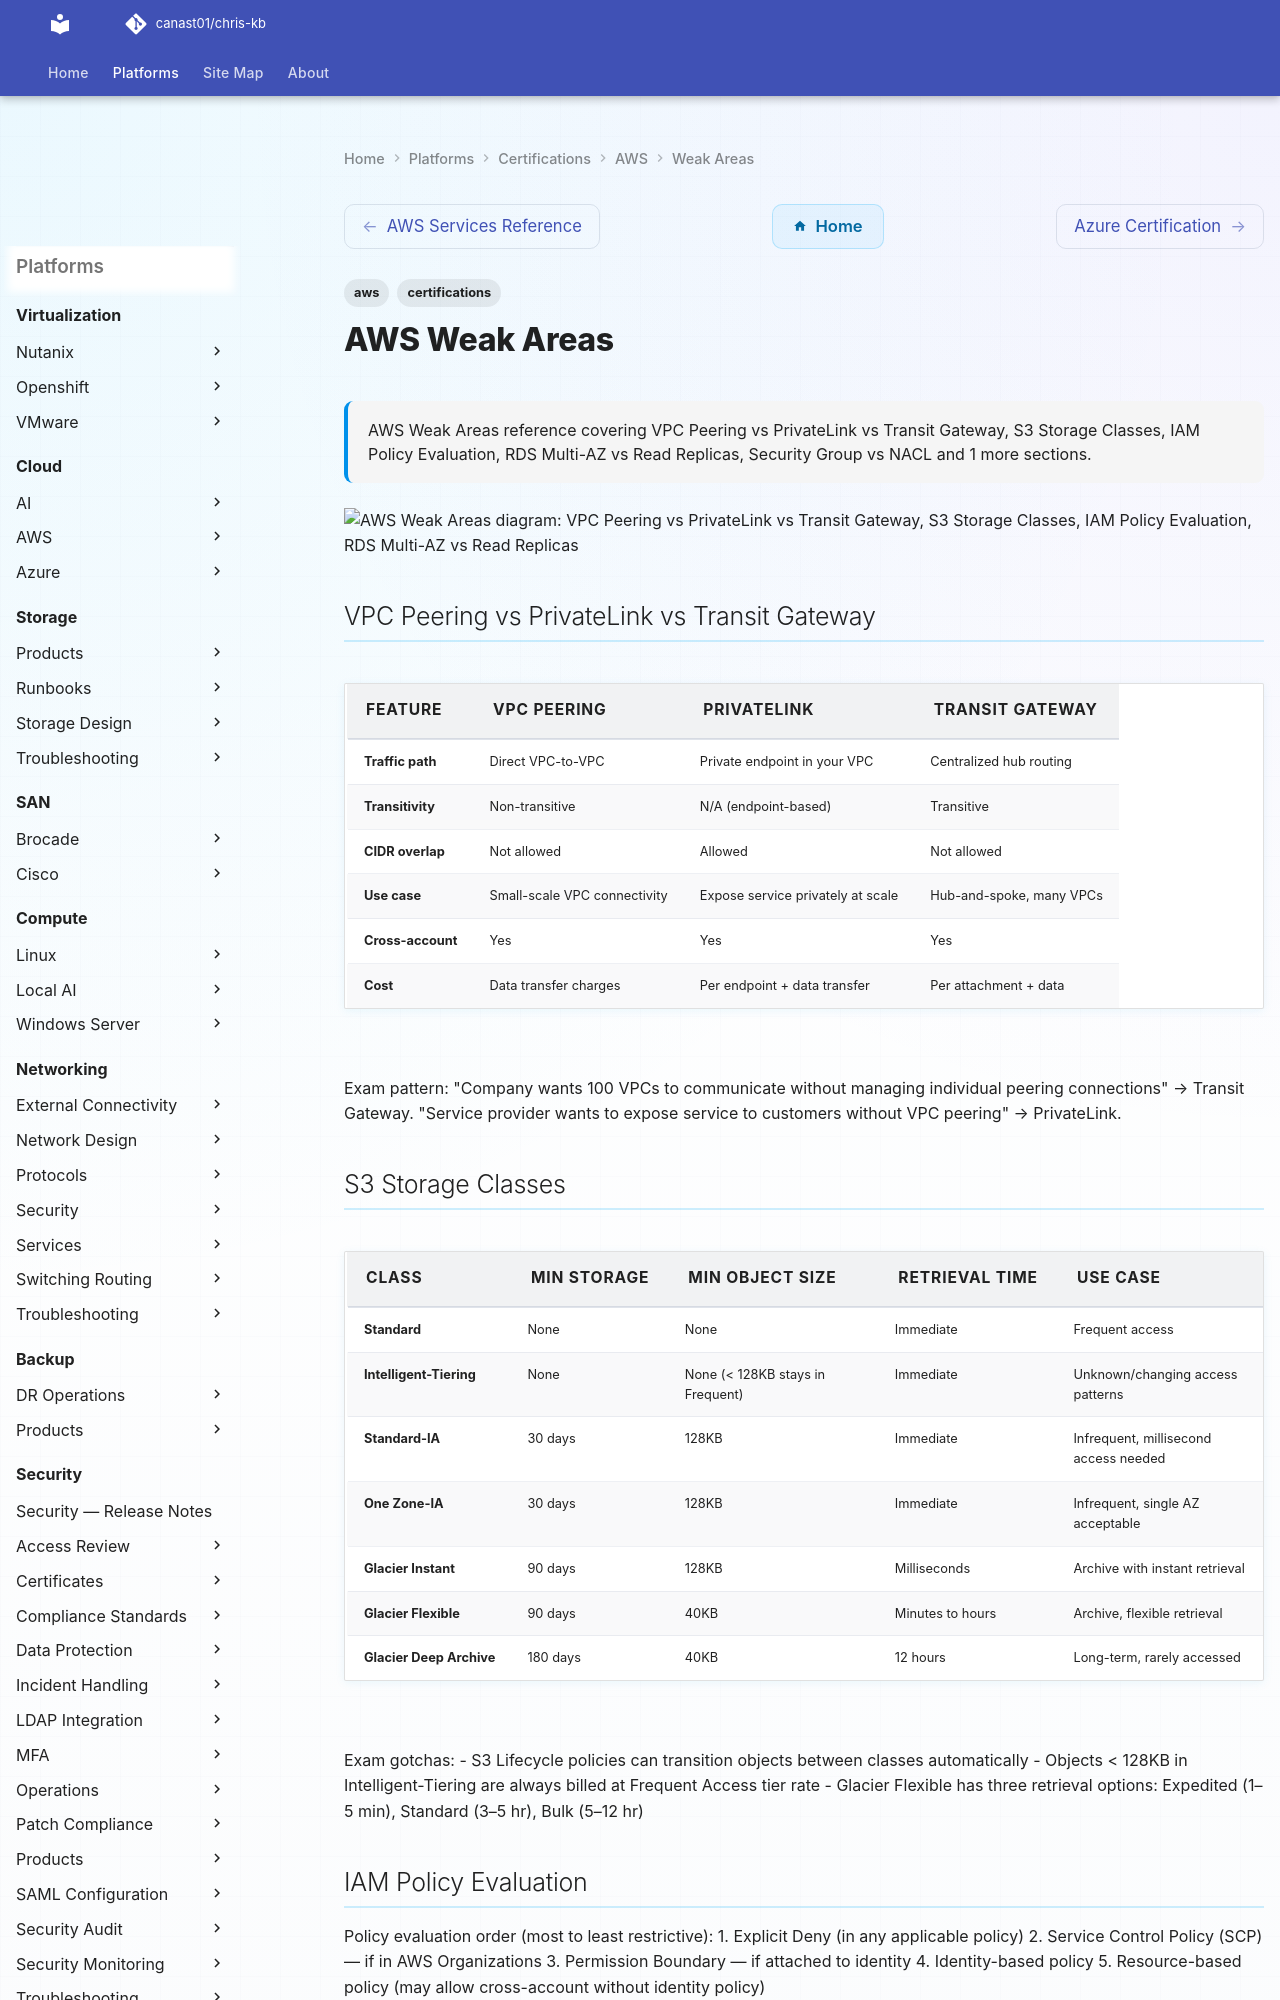

repository: canast01/chris-kb · page: certifications/aws/weak-areas/index.html · generator: mkdocs

---
tags:
  - aws
  - certifications
description: "AWS Weak Areas reference covering VPC Peering vs PrivateLink vs Transit Gateway, S3 Storage Classes, IAM Policy Evaluation, RDS Multi-AZ vs Read Replicas..."
---
# AWS Weak Areas

<div class="kb-summary">
AWS Weak Areas reference covering VPC Peering vs PrivateLink vs Transit Gateway, S3 Storage Classes, IAM Policy Evaluation, RDS Multi-AZ vs Read Replicas, Security Group vs NACL and 1 more sections.
</div>

```d2
direction: down

vpc_peering_vs_privatelink_vs_transi: "VPC Peering vs PrivateLink vs Transit Gateway" {shape: rectangle}
s3_storage_classes: "S3 Storage Classes" {shape: rectangle}
iam_policy_evaluation: "IAM Policy Evaluation" {shape: rectangle}
rds_multiaz_vs_read_replicas: "RDS Multi-AZ vs Read Replicas" {shape: rectangle}
security_group_vs_nacl: "Security Group vs NACL" {shape: rectangle}
study_checklist: "Study Checklist" {shape: rectangle}

vpc_peering_vs_privatelink_vs_transi -> s3_storage_classes: uses
s3_storage_classes -> iam_policy_evaluation: uses
iam_policy_evaluation -> rds_multiaz_vs_read_replicas: uses
rds_multiaz_vs_read_replicas -> security_group_vs_nacl: uses
security_group_vs_nacl -> study_checklist: uses
```

## VPC Peering vs PrivateLink vs Transit Gateway

| Feature | VPC Peering | PrivateLink | Transit Gateway |
|---|---|---|---|
| Traffic path | Direct VPC-to-VPC | Private endpoint in your VPC | Centralized hub routing |
| Transitivity | Non-transitive | N/A (endpoint-based) | Transitive |
| CIDR overlap | Not allowed | Allowed | Not allowed |
| Use case | Small-scale VPC connectivity | Expose service privately at scale | Hub-and-spoke, many VPCs |
| Cross-account | Yes | Yes | Yes |
| Cost | Data transfer charges | Per endpoint + data transfer | Per attachment + data |

Exam pattern: "Company wants 100 VPCs to communicate without managing individual peering connections" → Transit Gateway. "Service provider wants to expose service to customers without VPC peering" → PrivateLink.
